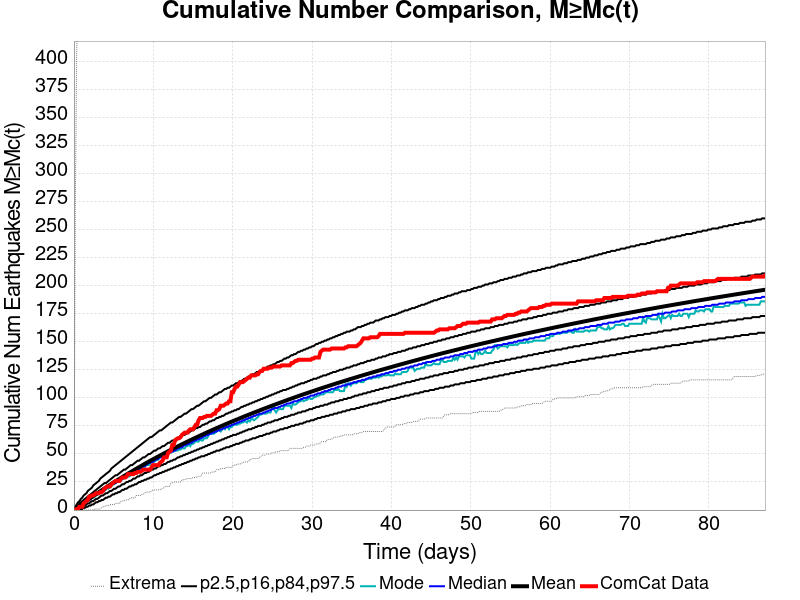

The file beside this chart, header and first rows:
Time (days), ComCat Data, Simulation Mean, Simulation Median, Simulation Mode, Simulation Minimum, Simulation Maximum, 2.5 %-ile, 16 %-ile, 84 %-ile, 97.5 %-ile
0.0, 0.0, 0.0, 0.0, 0.0, 0.0, 0.0, 0.0, 0.0, 0.0, 0.0
0.1745, 0.0, 0.9194, 1.0, 0.0, 0.0, 272.0, 0.0, 0.0, 2.0, 3.0
0.3489, 1.0, 1.838, 2.0, 1.0, 0.0, 409.0, 0.0, 0.0, 3.0, 5.0
0.5234, 1.0, 2.758, 2.0, 2.0, 0.0, 470.0, 0.0, 1.0, 4.0, 7.0
0.6979, 3.0, 3.676, 3.0, 3.0, 0.0, 510.0, 0.0, 2.0, 6.0, 8.0
0.8724, 3.0, 4.578, 4.0, 4.0, 0.0, 544.0, 1.0, 2.0, 7.0, 10.0
1.047, 3.0, 5.484, 5.0, 5.0, 0.0, 564.0, 1.0, 3.0, 8.0, 11.0
1.221, 6.0, 6.382, 6.0, 5.0, 0.0, 572.0, 2.0, 4.0, 9.0, 13.0
1.396, 7.0, 7.279, 7.0, 6.0, 0.0, 584.0, 2.0, 4.0, 10.0, 14.0
1.57, 8.0, 8.162, 8.0, 7.0, 0.0, 589.0, 3.0, 5.0, 11.0, 15.0
1.745, 9.0, 9.05, 8.0, 8.0, 0.0, 596.0, 3.0, 6.0, 12.0, 17.0
1.919, 12.0, 9.93, 9.0, 9.0, 0.0, 602.0, 4.0, 6.0, 13.0, 18.0
2.094, 12.0, 10.81, 10.0, 10.0, 0.0, 607.0, 4.0, 7.0, 14.0, 19.0
2.268, 13.0, 11.68, 11.0, 11.0, 0.0, 611.0, 5.0, 8.0, 15.0, 20.0
2.443, 13.0, 12.54, 12.0, 11.0, 0.0, 617.0, 5.0, 8.0, 16.0, 22.0
2.617, 14.0, 13.38, 13.0, 12.0, 1.0, 622.0, 6.0, 9.0, 17.0, 23.0
2.792, 15.0, 14.23, 14.0, 13.0, 1.0, 626.0, 7.0, 10.0, 18.0, 24.0
2.966, 15.0, 15.06, 14.0, 14.0, 1.0, 627.0, 7.0, 10.0, 19.0, 25.0
3.141, 15.0, 15.9, 15.0, 14.0, 1.0, 630.0, 8.0, 11.0, 20.0, 26.0
3.315, 16.0, 16.74, 16.0, 16.0, 1.0, 633.0, 8.0, 12.0, 21.0, 28.0
3.489, 16.0, 17.57, 17.0, 16.0, 2.0, 634.0, 9.0, 13.0, 22.0, 29.0
3.664, 17.0, 18.4, 18.0, 17.0, 3.0, 635.0, 9.0, 13.0, 23.0, 30.0
3.838, 19.0, 19.23, 18.0, 17.0, 3.0, 667.0, 10.0, 14.0, 24.0, 31.0
4.013, 20.0, 20.05, 19.0, 18.0, 4.0, 757.0, 11.0, 15.0, 24.0, 32.0
4.187, 21.0, 20.87, 20.0, 20.0, 4.0, 789.0, 11.0, 15.0, 25.0, 33.0
4.362, 21.0, 21.67, 21.0, 19.0, 4.0, 814.0, 12.0, 16.0, 26.0, 34.0
4.536, 21.0, 22.47, 21.0, 21.0, 5.0, 833.0, 12.0, 17.0, 27.0, 35.0
4.711, 23.0, 23.27, 22.0, 21.0, 5.0, 846.0, 13.0, 17.0, 28.0, 37.0
4.885, 24.0, 24.06, 23.0, 23.0, 5.0, 858.0, 14.0, 18.0, 29.0, 38.0
5.06, 25.0, 24.84, 24.0, 23.0, 5.0, 868.0, 14.0, 19.0, 30.0, 39.0
5.234, 26.0, 25.62, 24.0, 24.0, 6.0, 879.0, 15.0, 19.0, 31.0, 40.0
5.409, 26.0, 26.39, 25.0, 25.0, 6.0, 893.0, 15.0, 20.0, 31.0, 41.0
5.583, 26.0, 27.16, 26.0, 25.0, 6.0, 900.0, 16.0, 21.0, 32.0, 42.0
5.758, 26.0, 27.93, 27.0, 26.0, 6.0, 904.0, 16.0, 21.0, 33.0, 43.0
5.932, 28.0, 28.7, 27.0, 26.0, 8.0, 911.0, 17.0, 22.0, 34.0, 44.0
6.107, 29.0, 29.45, 28.0, 28.0, 8.0, 916.0, 18.0, 23.0, 35.0, 45.0
6.281, 29.0, 30.2, 29.0, 28.0, 8.0, 919.0, 18.0, 23.0, 36.0, 46.0
6.455, 29.0, 30.95, 30.0, 29.0, 9.0, 927.0, 19.0, 24.0, 36.0, 47.0
6.63, 30.0, 31.7, 30.0, 29.0, 9.0, 936.0, 19.0, 25.0, 37.0, 48.0
6.804, 32.0, 32.44, 31.0, 30.0, 9.0, 943.0, 20.0, 25.0, 38.0, 49.0
6.979, 32.0, 33.18, 32.0, 30.0, 10.0, 945.0, 21.0, 26.0, 39.0, 50.0
7.153, 32.0, 33.9, 33.0, 31.0, 11.0, 948.0, 21.0, 26.0, 40.0, 51.0
7.328, 32.0, 34.62, 33.0, 32.0, 11.0, 952.0, 22.0, 27.0, 40.0, 52.0
7.502, 32.0, 35.34, 34.0, 32.0, 11.0, 958.0, 22.0, 28.0, 41.0, 53.0
7.677, 33.0, 36.07, 35.0, 34.0, 11.0, 962.0, 23.0, 28.0, 42.0, 54.0
7.851, 33.0, 36.8, 35.0, 34.0, 13.0, 966.0, 23.0, 29.0, 43.0, 55.0
8.026, 34.0, 37.51, 36.0, 35.0, 13.0, 967.0, 24.0, 30.0, 44.0, 56.0
8.2, 34.0, 38.23, 37.0, 36.0, 13.0, 969.0, 25.0, 30.0, 44.0, 57.0
8.375, 34.0, 38.95, 37.0, 36.0, 13.0, 1161, 25.0, 31.0, 45.0, 58.0
8.549, 35.0, 39.65, 38.0, 37.0, 14.0, 1252, 26.0, 31.0, 46.0, 59.0
8.724, 36.0, 40.36, 39.0, 37.0, 14.0, 1302, 26.0, 32.0, 47.0, 60.0
8.898, 36.0, 41.06, 39.0, 38.0, 15.0, 1333, 27.0, 33.0, 47.0, 61.0
9.073, 36.0, 41.77, 40.0, 40.0, 16.0, 1371, 27.0, 33.0, 48.0, 62.0
9.247, 36.0, 42.47, 41.0, 40.0, 16.0, 1399, 28.0, 34.0, 49.0, 63.0
9.422, 36.0, 43.16, 42.0, 40.0, 16.0, 1405, 28.0, 34.0, 50.0, 64.0
9.596, 36.0, 43.84, 42.0, 41.0, 16.0, 1433, 29.0, 35.0, 50.0, 65.0
9.77, 38.0, 44.52, 43.0, 43.0, 17.0, 1453, 29.0, 36.0, 51.0, 65.0
9.945, 40.0, 45.19, 43.0, 43.0, 18.0, 1469, 30.0, 36.0, 52.0, 66.0
10.12, 40.0, 45.86, 44.0, 43.0, 18.0, 1481, 31.0, 37.0, 53.0, 67.0
10.29, 40.0, 46.53, 45.0, 44.0, 18.0, 1504, 31.0, 37.0, 53.0, 68.0
... 440 more rows
